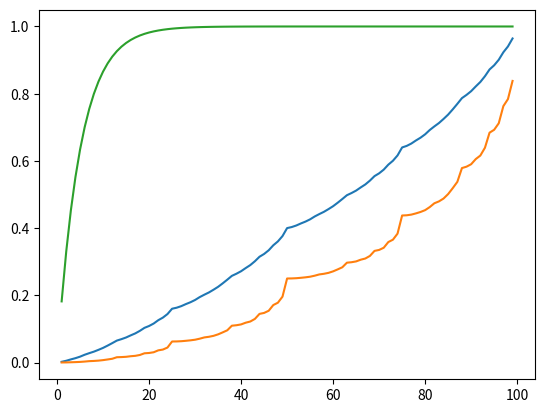
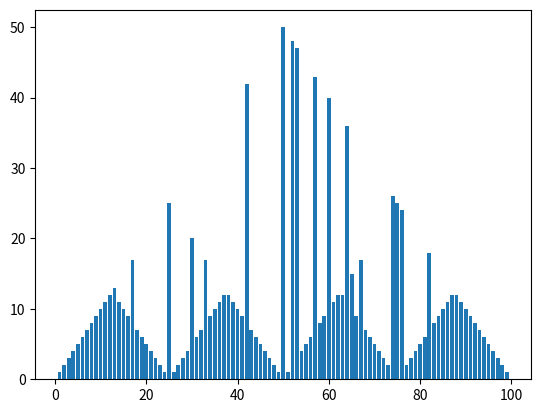
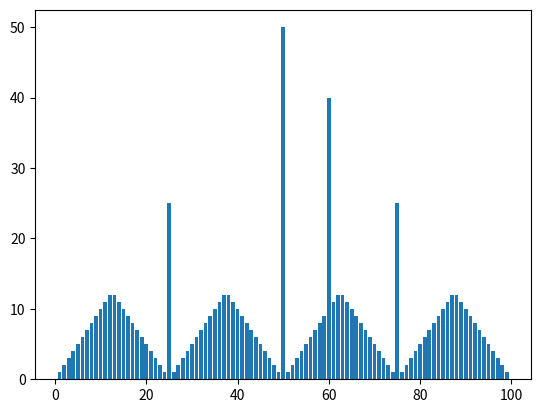
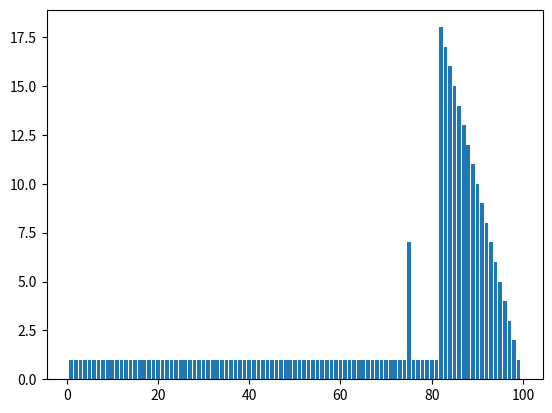

These charts were generated, in order, by the following Python code:
import numpy as np
import matplotlib.pyplot as plt


def train(ph=0.4, Theta=0.000001):
    V = [0]*100
    for i in range(0, 100):
        V[i] = np.random.random() * 1000
    V[0] = 0
    pi = [0]*100
    counter = 1
    while True:
        Delta = 0
        for s in range(1, 100):  # for each state
            old_v = V[s]
            v = [0] * 51
            for a in range(1, min(s, 100 - s) + 1):
                v[a] = 0
                if a + s < 100:
                    v[a] += ph * (0 + V[s + a])
                    v[a] += (1 - ph) * (0 + V[s - a])
                elif a + s == 100:
                    v[a] += ph
                    v[a] += (1 - ph) * (0 + V[s - a])
            op_a = np.argmax(v)
            pi[s] = op_a
            V[s] = v[op_a]
            Delta = max(Delta, abs(old_v - V[s]))
        counter += 1
        if counter % 1000 == 0:
            print("train loop" + str(counter))
            print("Delta =" + str(Delta))
        if Delta < Theta:
            break
    return [V[1:100], pi[1:100]]


if __name__ == "__main__":
    [V1, pi1] = train(ph=0.4)
    [V2, pi2] = train(ph=0.25)
    [V3, pi3] = train(ph=0.55)
    S = np.linspace(1, 99, num=99, endpoint=True)
    plt.figure()
    plt.plot(S, V1)
    plt.plot(S, V2)
    plt.plot(S, V3)
    plt.show()
    plt.figure()
    plt.bar(S, pi1)
    plt.show()
    plt.figure()
    plt.bar(S, pi2)
    plt.show()
    plt.figure()
    plt.bar(S, pi3)
    plt.show()